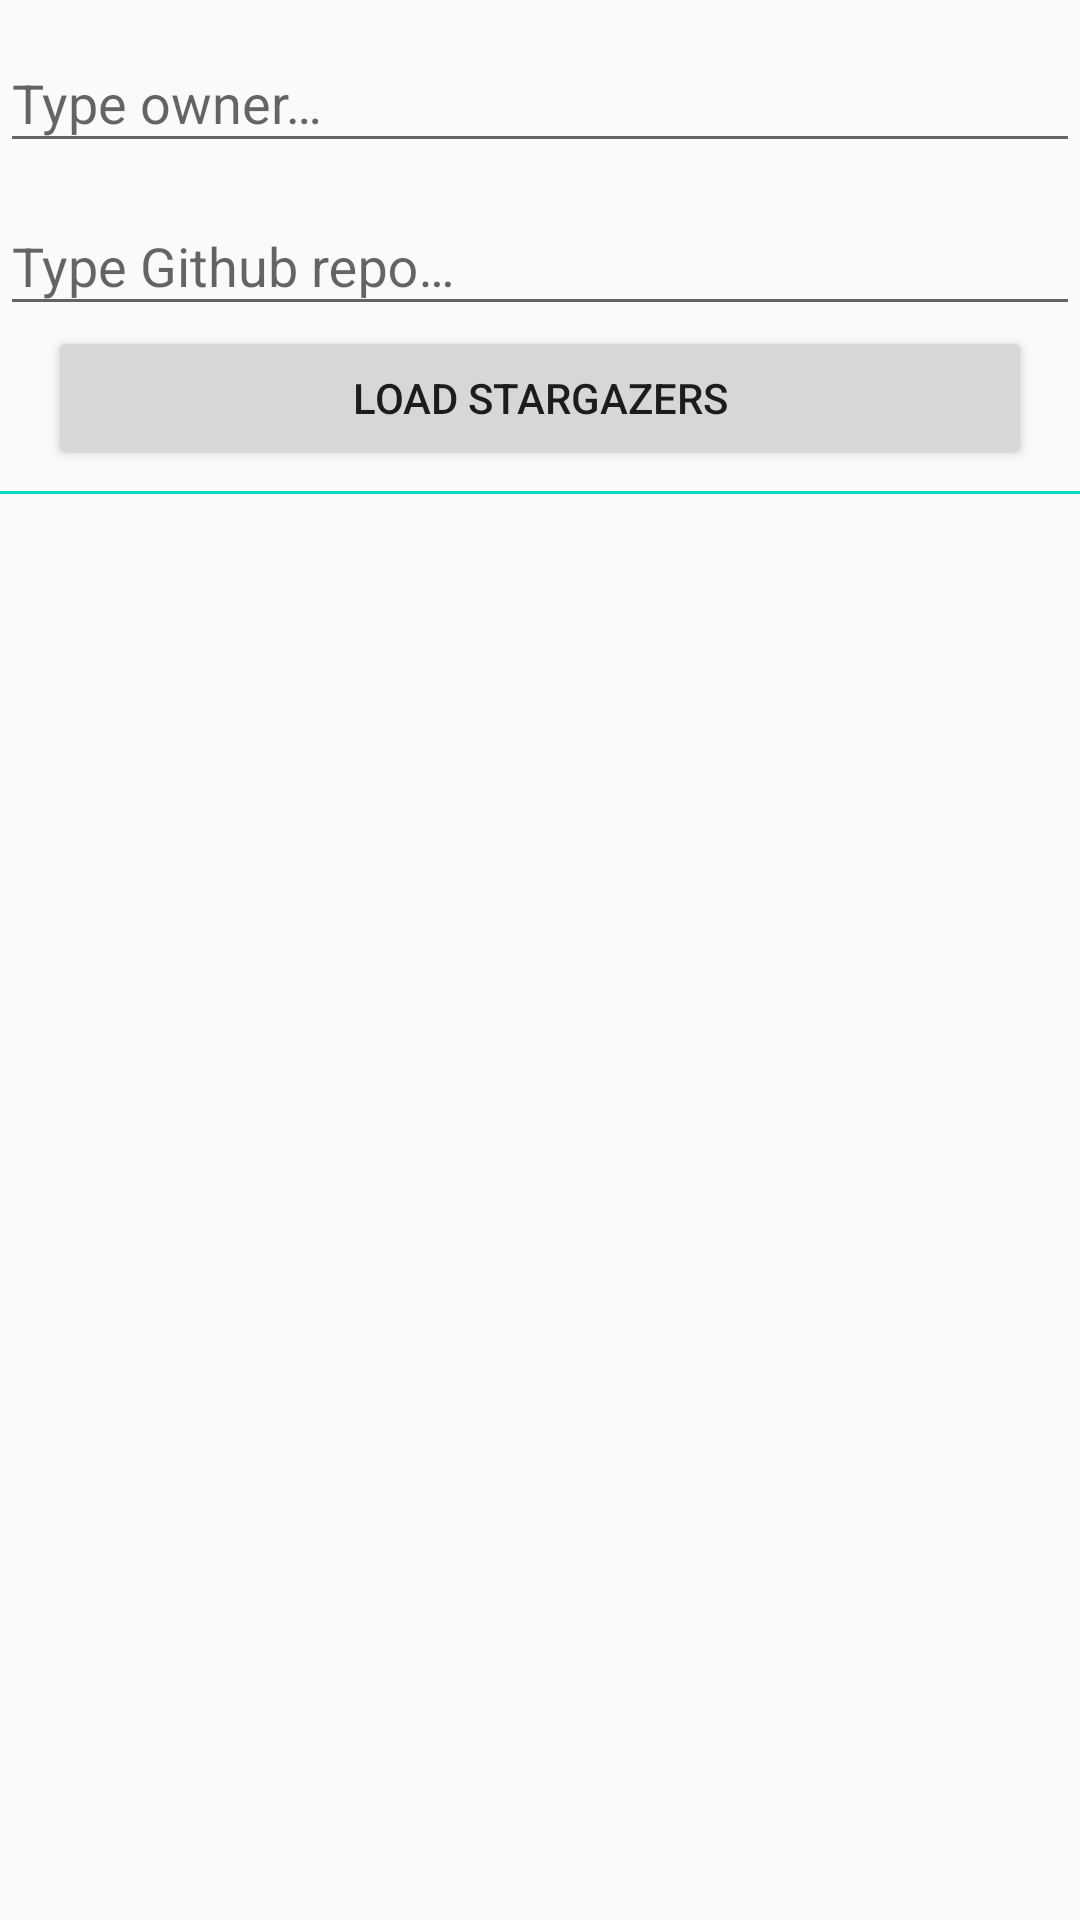

The Android layout XML behind this screen, and the referenced resources:
<!-- AndroidManifest.xml: application theme AppTheme -->
<!-- res/layout/fragment_stargazers.xml -->
<?xml version="1.0" encoding="utf-8"?>
<androidx.constraintlayout.widget.ConstraintLayout xmlns:android="http://schemas.android.com/apk/res/android"
    xmlns:app="http://schemas.android.com/apk/res-auto"
    xmlns:tools="http://schemas.android.com/tools"
    android:id="@+id/activity_main"
    android:layout_width="match_parent"
    android:layout_height="match_parent"
    android:orientation="vertical"
    tools:context="com.vitiello.android.stargazers.view.StargazersFragment"
    tools:showIn="@layout/activity_stargazers">

    <com.google.android.material.textfield.TextInputLayout
        android:id="@+id/ownerLayout"
        android:layout_width="match_parent"
        android:layout_height="wrap_content"
        android:layout_marginTop="2dp"
        app:layout_constraintTop_toTopOf="parent">

        <EditText
            android:id="@+id/ownerEdit"
            android:layout_width="match_parent"
            android:layout_height="wrap_content"
            android:autofillHints="name"
            android:ellipsize="end"
            android:hint="@string/type_owner_hint"
            android:inputType="text"
            android:lines="1" />
    </com.google.android.material.textfield.TextInputLayout>

    <com.google.android.material.textfield.TextInputLayout
        android:id="@+id/repoLayout"
        android:layout_width="match_parent"
        android:layout_height="wrap_content"
        android:layout_marginTop="2dp"
        app:layout_constraintTop_toBottomOf="@id/ownerLayout">

        <EditText
            android:id="@+id/repoEdit"
            android:layout_width="match_parent"
            android:layout_height="wrap_content"
            android:autofillHints="name"
            android:ellipsize="end"
            android:hint="@string/type_repo_hint"
            android:inputType="text"
            android:lines="1" />
    </com.google.android.material.textfield.TextInputLayout>

    <androidx.appcompat.widget.AppCompatButton
        android:id="@+id/loadButton"
        android:layout_width="match_parent"
        android:layout_height="wrap_content"
        android:layout_marginHorizontal="16dp"
        android:text="@string/load_stargazers_label"
        android:textAllCaps="true"
        app:layout_constraintTop_toBottomOf="@id/repoLayout" />

    <View
        android:layout_width="match_parent"
        android:layout_height="1dp"
        android:layout_marginTop="8dp"
        android:background="@color/design_default_color_secondary"
        app:layout_constraintBottom_toTopOf="@id/stargazerRecycler" />

    <androidx.recyclerview.widget.RecyclerView
        android:id="@+id/stargazerRecycler"
        android:layout_width="match_parent"
        android:layout_height="0dp"
        android:layout_marginTop="8dp"
        android:clipToPadding="false"
        android:orientation="vertical"
        app:layoutManager="androidx.recyclerview.widget.LinearLayoutManager"
        app:layout_constraintBottom_toBottomOf="parent"
        app:layout_constraintTop_toBottomOf="@id/loadButton"
        tools:itemCount="10"
        tools:listitem="@layout/item_stargazer" />

</androidx.constraintlayout.widget.ConstraintLayout>
<!-- res/layout/activity_stargazers.xml (included above) -->
<?xml version="1.0" encoding="utf-8"?>
<androidx.constraintlayout.widget.ConstraintLayout xmlns:android="http://schemas.android.com/apk/res/android"
    xmlns:app="http://schemas.android.com/apk/res-auto"
    xmlns:tools="http://schemas.android.com/tools"
    android:id="@+id/activity_main"
    android:layout_width="match_parent"
    android:layout_height="match_parent"
    android:orientation="vertical"
    tools:context="com.vitiello.android.stargazers.view.StargazersActivity">

    <androidx.appcompat.widget.Toolbar
        android:id="@+id/toolbar"
        android:layout_width="match_parent"
        android:layout_height="?attr/actionBarSize"
        android:background="?attr/colorPrimary"
        android:elevation="4dp"
        app:layout_constraintTop_toTopOf="parent" />

    <androidx.fragment.app.FragmentContainerView
        android:id="@+id/fragment_container_view"
        android:name="com.vitiello.android.stargazers.view.StargazersFragment"
        android:layout_width="match_parent"
        android:layout_height="0dp"
        app:layout_constraintBottom_toBottomOf="parent"
        app:layout_constraintTop_toBottomOf="@id/toolbar"
        tools:layout="@layout/fragment_stargazers" />

    <com.vitiello.android.stargazers.view.widget.CustomToastWidget
        android:id="@+id/customToast"
        android:layout_width="match_parent"
        android:layout_height="wrap_content"
        android:layout_marginHorizontal="20dp"
        app:layout_constraintBottom_toBottomOf="parent"
        app:layout_constraintTop_toTopOf="parent"
        tools:alpha=".4"
        tools:message="@string/app_name" />

    <include
        android:id="@+id/progressView"
        layout="@layout/dialog_progress_wheel" />

</androidx.constraintlayout.widget.ConstraintLayout>
<!-- res/layout/item_stargazer.xml (included above) -->
<?xml version="1.0" encoding="utf-8"?>
<androidx.constraintlayout.widget.ConstraintLayout xmlns:android="http://schemas.android.com/apk/res/android"
    xmlns:app="http://schemas.android.com/apk/res-auto"
    xmlns:tools="http://schemas.android.com/tools"
    android:layout_width="match_parent"
    android:layout_height="wrap_content"
    android:background="@drawable/selector_rect_white_gray"
    android:paddingTop="8dp">

    <androidx.appcompat.widget.AppCompatImageView
        android:id="@+id/avatarImage"
        android:layout_width="80dp"
        android:layout_height="80dp"
        android:layout_marginStart="8dp"
        android:adjustViewBounds="true"
        android:contentDescription="@string/avatar_desc"
        android:scaleType="fitXY"
        app:layout_constraintStart_toStartOf="parent"
        app:layout_constraintTop_toTopOf="parent"
        tools:srcCompat="@tools:sample/avatars" />

    <androidx.appcompat.widget.AppCompatTextView
        android:id="@+id/ownerText"
        android:layout_width="0dp"
        android:layout_height="wrap_content"
        android:layout_marginStart="8dp"
        android:layout_marginEnd="8dp"
        android:ellipsize="end"
        android:lines="1"
        app:layout_constraintBottom_toTopOf="@id/htmlUrlText"
        app:layout_constraintEnd_toEndOf="parent"
        app:layout_constraintStart_toEndOf="@id/avatarImage"
        app:layout_constraintTop_toTopOf="@id/avatarImage"
        app:layout_constraintVertical_chainStyle="spread"
        tools:text="@tools:sample/last_names" />

    <androidx.appcompat.widget.AppCompatTextView
        android:id="@+id/htmlUrlText"
        android:layout_width="0dp"
        android:layout_height="wrap_content"
        android:layout_marginStart="8dp"
        android:ellipsize="end"
        android:lines="1"
        app:layout_constraintBottom_toBottomOf="parent"
        app:layout_constraintEnd_toEndOf="@id/ownerText"
        app:layout_constraintStart_toEndOf="@id/avatarImage"
        app:layout_constraintTop_toBottomOf="@id/ownerText"
        tools:text="@tools:sample/lorem/random" />

    <View
        android:layout_width="match_parent"
        android:layout_height="1dp"
        android:layout_marginTop="8dp"
        android:background="@color/design_default_color_secondary"
        app:layout_constraintTop_toBottomOf="@id/avatarImage" />

</androidx.constraintlayout.widget.ConstraintLayout>
<!-- res/layout/dialog_progress_wheel.xml (included above) -->
<?xml version="1.0" encoding="utf-8"?>
<LinearLayout xmlns:android="http://schemas.android.com/apk/res/android"
    xmlns:app="http://schemas.android.com/apk/res-auto"
    android:layout_width="match_parent"
    android:layout_height="match_parent"
    android:background="@color/colorPrimary_50"
    android:gravity="center"
    android:orientation="vertical">

    <com.vitiello.android.stargazers.view.widget.ProgressWheel
        android:id="@+id/progressWheel"
        android:layout_width="100dp"
        android:layout_height="100dp"
        android:elevation="20dp"
        app:pwAutoStart="true"
        app:pwBarColor="@color/wheelSolid"
        app:pwBarLength="40dp"
        app:pwBarWidth="14dp"
        app:pwRimColor="@color/wheelEmpty"
        app:pwRimWidth="14dp"
        app:pwSpinSpeed="4dp" />

    <TextView
        android:layout_width="wrap_content"
        android:layout_height="wrap_content"
        android:layout_marginTop="15dp"
        android:text="@string/progress_wheel_loading_text" />

</LinearLayout>
<!-- resources referenced by this layout -->
<resources>
  <color name="colorPrimary_50">#803F51B5</color>
  <color name="wheelEmpty">#80FFFFFF</color>
  <color name="wheelSolid">#FF7019F2</color>
  <!-- drawable selector_rect_white_gray (drawable) -->
  <?xml version="1.0" encoding="utf-8"?>
  <selector xmlns:android="http://schemas.android.com/apk/res/android">
      <item android:state_activated="false">
          <shape android:shape="rectangle">
              <solid android:color="#FFEBEBF4" />
          </shape>
      </item>
      <item>
          <shape android:shape="rectangle">
              <solid android:color="#F0F0F3" />
          </shape>
      </item>
  </selector>
  <string name="app_name">Stargazers on Github</string>
  <string name="avatar_desc">avatar image</string>
  <string name="load_stargazers_label">Load Stargazers</string>
  <string name="progress_wheel_loading_text">Loading…</string>
  <string name="type_owner_hint">Type owner…</string>
  <string name="type_repo_hint">Type Github repo…</string>
  <style name="AppTheme" parent="Theme.AppCompat.Light.NoActionBar">
          <item name="colorPrimary">@color/colorPrimary</item>
          <item name="colorPrimaryDark">@color/colorPrimaryDark</item>
          <item name="colorAccent">@color/colorAccent</item>
      </style>
  <color name="colorPrimary">#3F51B5</color>
  <color name="colorPrimaryDark">#303F9F</color>
  <color name="colorAccent">#FF4081</color>
</resources>
